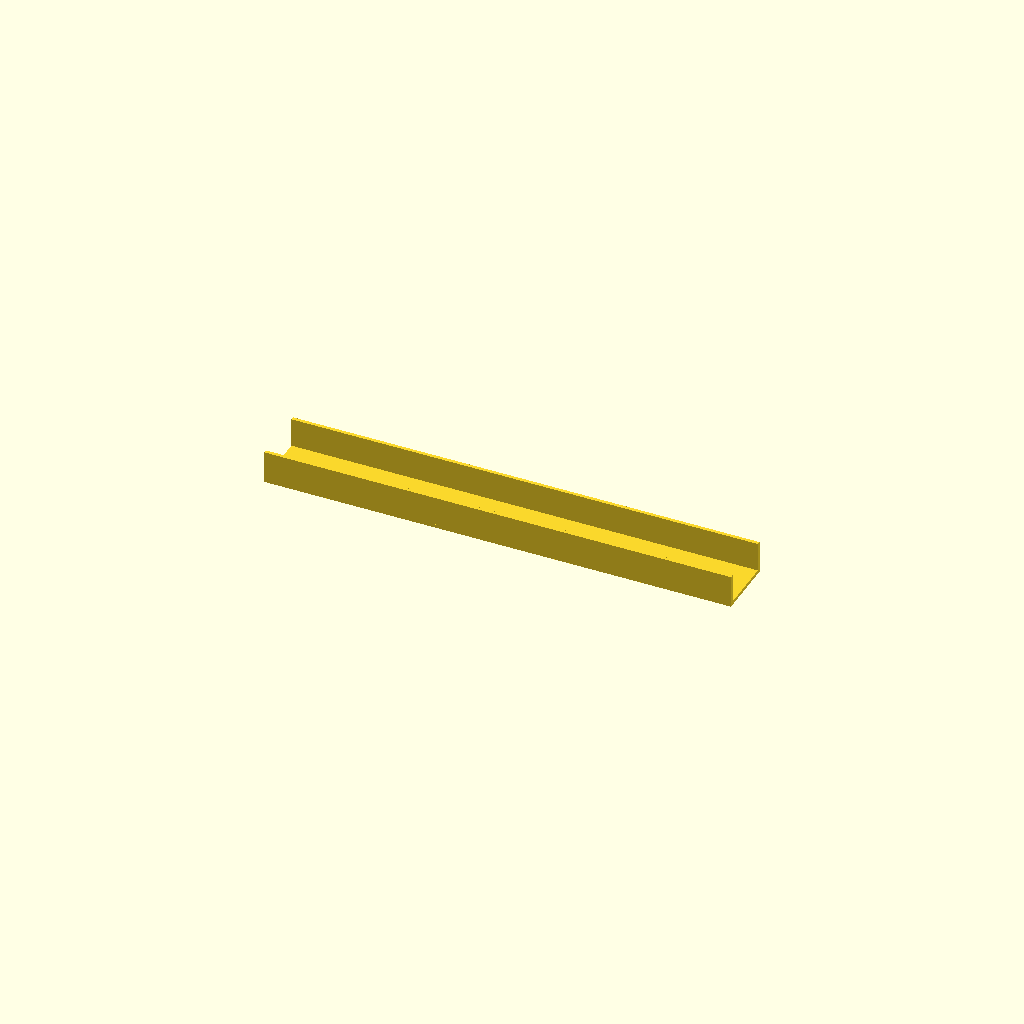
Cell 1: the model at its default parameters.
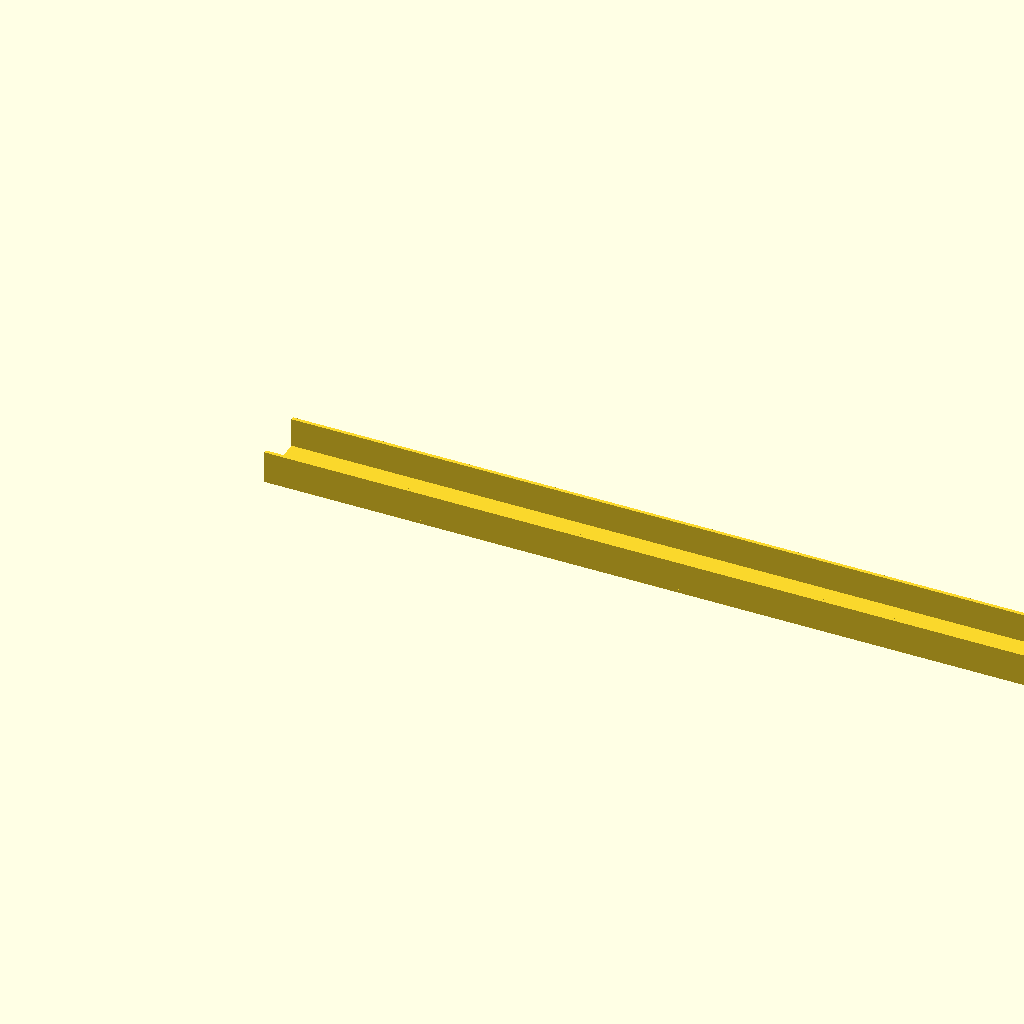
Cell 2: the same model with length = 320.
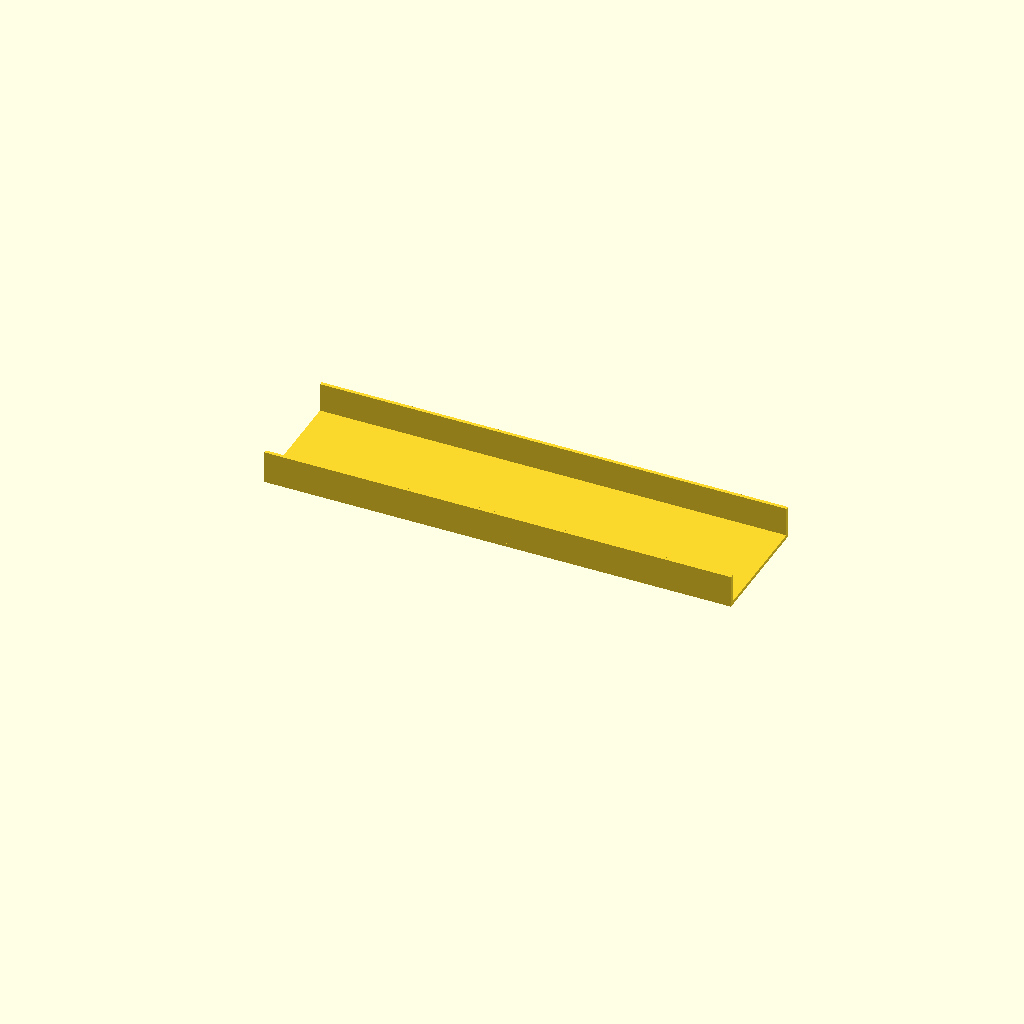
Cell 3: the same model with base_width = 42.
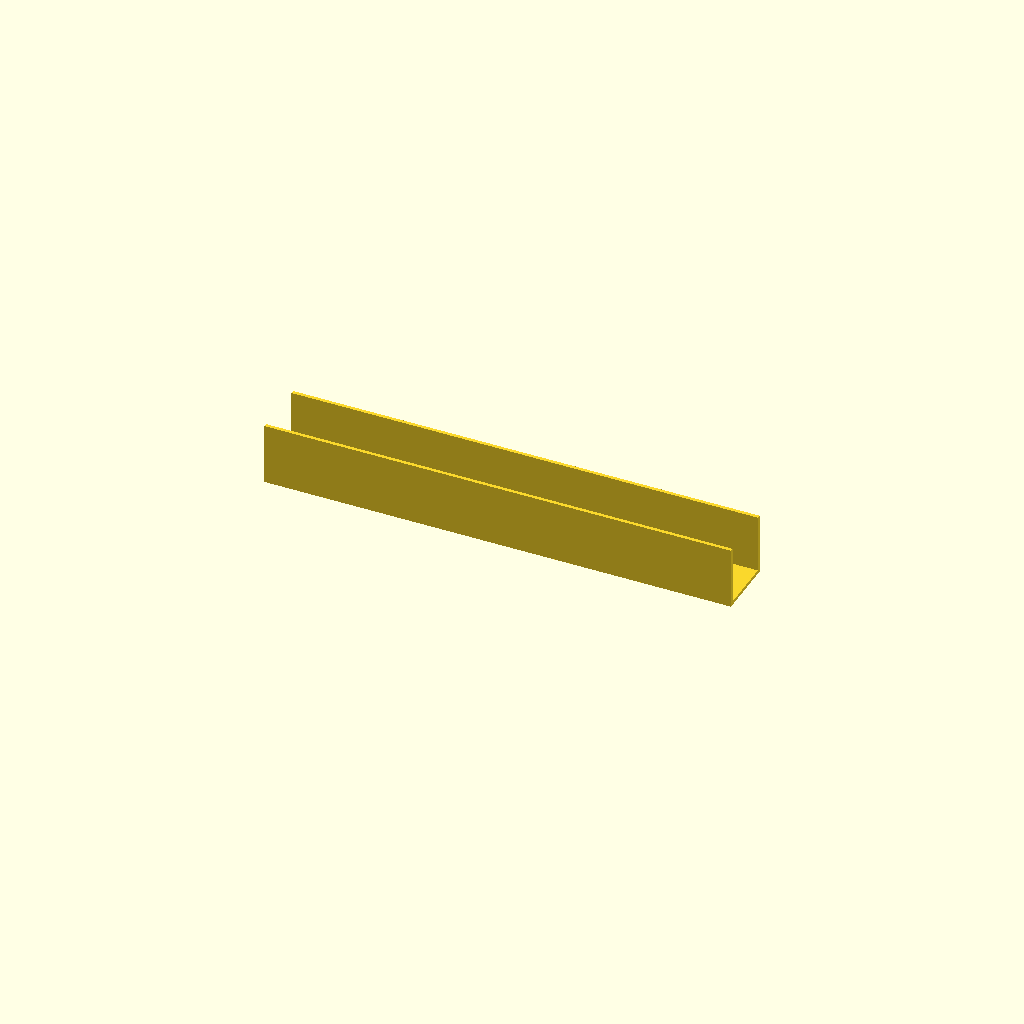
Cell 4: wall_height = 20 (everything else at default).
One fixed orthographic camera (rotation 55°, 0°, 25°; colour scheme Cornfield) for every cell.
OpenSCAD source file .pytest_tmp/test_sync_detects_cad_that_dif0/artifacts/7a025269ebfe9bc9f575478cc06612b948ecb0b3e731e4284feafbd7ab13936d.scad:
// ScienceClaw nominal U-channel. All dimensions in millimeters.
// Clamp the first clamp_length along x. No holes or clamp reinforcement.
// Print parameters, layer orientation, material batch, and actual dimensions
// must be recorded separately; this file does not prescribe a qualified process.
length = 160;
clamp_length = 25;
base_width = 21;
wall_height = 10;
thickness = 1.2;
assert(length > clamp_length && clamp_length > 0);
assert(base_width > 2 * thickness && thickness > 0 && wall_height >= 0);
union() {
    cube([length, base_width, thickness]);
    if (wall_height > 0) {
        translate([0, 0, thickness]) cube([length, thickness, wall_height]);
        translate([0, base_width - thickness, thickness]) cube([length, thickness, wall_height]);
    }
}
Parameter table extracted from the source (name, type, default, range or options):
length: number, default 160
clamp_length: number, default 25
base_width: number, default 21
wall_height: number, default 10
thickness: number, default 1.2
